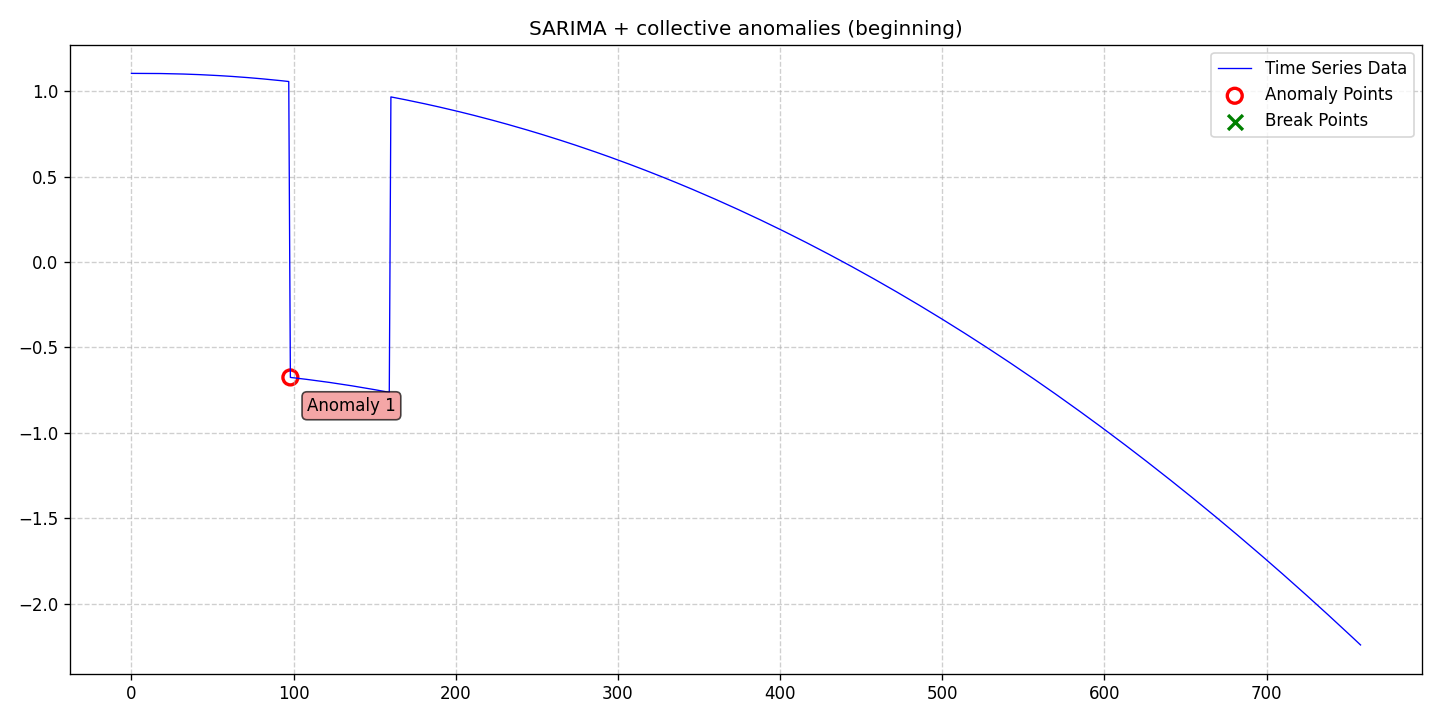

The data file committed next to this chart (first rows):
date, data, stationary, det_lin_up, det_lin_down, det_quad, det_cubic, det_exp, det_damped, stoc_trend, volatility, single_seas, multiple_seas, point_anom_single, point_anom_multi, collect_anom, context_anom, mean_shift, var_shift, trend_shift, point_anom_count, point_anom_location, point_anom_point, collect_anom_count
2020-01-01, 1.104, 0, 0, 0, 0, 0, 0, 0, 0, 0, 1, 0, 0, 0, 1, 0, 0, 0, 0, 0, none, , 1
2020-01-02, 1.104, 0, 0, 0, 0, 0, 0, 0, 0, 0, 1, 0, 0, 0, 1, 0, 0, 0, 0, 0, none, , 1
2020-01-03, 1.104, 0, 0, 0, 0, 0, 0, 0, 0, 0, 1, 0, 0, 0, 1, 0, 0, 0, 0, 0, none, , 1
2020-01-04, 1.104, 0, 0, 0, 0, 0, 0, 0, 0, 0, 1, 0, 0, 0, 1, 0, 0, 0, 0, 0, none, , 1
2020-01-05, 1.104, 0, 0, 0, 0, 0, 0, 0, 0, 0, 1, 0, 0, 0, 1, 0, 0, 0, 0, 0, none, , 1
2020-01-06, 1.104, 0, 0, 0, 0, 0, 0, 0, 0, 0, 1, 0, 0, 0, 1, 0, 0, 0, 0, 0, none, , 1
2020-01-07, 1.104, 0, 0, 0, 0, 0, 0, 0, 0, 0, 1, 0, 0, 0, 1, 0, 0, 0, 0, 0, none, , 1
2020-01-08, 1.104, 0, 0, 0, 0, 0, 0, 0, 0, 0, 1, 0, 0, 0, 1, 0, 0, 0, 0, 0, none, , 1
2020-01-09, 1.104, 0, 0, 0, 0, 0, 0, 0, 0, 0, 1, 0, 0, 0, 1, 0, 0, 0, 0, 0, none, , 1
2020-01-10, 1.104, 0, 0, 0, 0, 0, 0, 0, 0, 0, 1, 0, 0, 0, 1, 0, 0, 0, 0, 0, none, , 1
2020-01-11, 1.104, 0, 0, 0, 0, 0, 0, 0, 0, 0, 1, 0, 0, 0, 1, 0, 0, 0, 0, 0, none, , 1
2020-01-12, 1.104, 0, 0, 0, 0, 0, 0, 0, 0, 0, 1, 0, 0, 0, 1, 0, 0, 0, 0, 0, none, , 1
2020-01-13, 1.104, 0, 0, 0, 0, 0, 0, 0, 0, 0, 1, 0, 0, 0, 1, 0, 0, 0, 0, 0, none, , 1
2020-01-14, 1.104, 0, 0, 0, 0, 0, 0, 0, 0, 0, 1, 0, 0, 0, 1, 0, 0, 0, 0, 0, none, , 1
2020-01-15, 1.104, 0, 0, 0, 0, 0, 0, 0, 0, 0, 1, 0, 0, 0, 1, 0, 0, 0, 0, 0, none, , 1
2020-01-16, 1.104, 0, 0, 0, 0, 0, 0, 0, 0, 0, 1, 0, 0, 0, 1, 0, 0, 0, 0, 0, none, , 1
2020-01-17, 1.104, 0, 0, 0, 0, 0, 0, 0, 0, 0, 1, 0, 0, 0, 1, 0, 0, 0, 0, 0, none, , 1
2020-01-18, 1.103, 0, 0, 0, 0, 0, 0, 0, 0, 0, 1, 0, 0, 0, 1, 0, 0, 0, 0, 0, none, , 1
2020-01-19, 1.103, 0, 0, 0, 0, 0, 0, 0, 0, 0, 1, 0, 0, 0, 1, 0, 0, 0, 0, 0, none, , 1
2020-01-20, 1.103, 0, 0, 0, 0, 0, 0, 0, 0, 0, 1, 0, 0, 0, 1, 0, 0, 0, 0, 0, none, , 1
2020-01-21, 1.103, 0, 0, 0, 0, 0, 0, 0, 0, 0, 1, 0, 0, 0, 1, 0, 0, 0, 0, 0, none, , 1
2020-01-22, 1.103, 0, 0, 0, 0, 0, 0, 0, 0, 0, 1, 0, 0, 0, 1, 0, 0, 0, 0, 0, none, , 1
2020-01-23, 1.103, 0, 0, 0, 0, 0, 0, 0, 0, 0, 1, 0, 0, 0, 1, 0, 0, 0, 0, 0, none, , 1
2020-01-24, 1.102, 0, 0, 0, 0, 0, 0, 0, 0, 0, 1, 0, 0, 0, 1, 0, 0, 0, 0, 0, none, , 1
2020-01-25, 1.102, 0, 0, 0, 0, 0, 0, 0, 0, 0, 1, 0, 0, 0, 1, 0, 0, 0, 0, 0, none, , 1
2020-01-26, 1.102, 0, 0, 0, 0, 0, 0, 0, 0, 0, 1, 0, 0, 0, 1, 0, 0, 0, 0, 0, none, , 1
2020-01-27, 1.102, 0, 0, 0, 0, 0, 0, 0, 0, 0, 1, 0, 0, 0, 1, 0, 0, 0, 0, 0, none, , 1
2020-01-28, 1.101, 0, 0, 0, 0, 0, 0, 0, 0, 0, 1, 0, 0, 0, 1, 0, 0, 0, 0, 0, none, , 1
2020-01-29, 1.101, 0, 0, 0, 0, 0, 0, 0, 0, 0, 1, 0, 0, 0, 1, 0, 0, 0, 0, 0, none, , 1
2020-01-30, 1.101, 0, 0, 0, 0, 0, 0, 0, 0, 0, 1, 0, 0, 0, 1, 0, 0, 0, 0, 0, none, , 1
2020-01-31, 1.101, 0, 0, 0, 0, 0, 0, 0, 0, 0, 1, 0, 0, 0, 1, 0, 0, 0, 0, 0, none, , 1
2020-02-01, 1.101, 0, 0, 0, 0, 0, 0, 0, 0, 0, 1, 0, 0, 0, 1, 0, 0, 0, 0, 0, none, , 1
2020-02-02, 1.1, 0, 0, 0, 0, 0, 0, 0, 0, 0, 1, 0, 0, 0, 1, 0, 0, 0, 0, 0, none, , 1
2020-02-03, 1.1, 0, 0, 0, 0, 0, 0, 0, 0, 0, 1, 0, 0, 0, 1, 0, 0, 0, 0, 0, none, , 1
2020-02-04, 1.1, 0, 0, 0, 0, 0, 0, 0, 0, 0, 1, 0, 0, 0, 1, 0, 0, 0, 0, 0, none, , 1
2020-02-05, 1.099, 0, 0, 0, 0, 0, 0, 0, 0, 0, 1, 0, 0, 0, 1, 0, 0, 0, 0, 0, none, , 1
2020-02-06, 1.099, 0, 0, 0, 0, 0, 0, 0, 0, 0, 1, 0, 0, 0, 1, 0, 0, 0, 0, 0, none, , 1
2020-02-07, 1.099, 0, 0, 0, 0, 0, 0, 0, 0, 0, 1, 0, 0, 0, 1, 0, 0, 0, 0, 0, none, , 1
2020-02-08, 1.098, 0, 0, 0, 0, 0, 0, 0, 0, 0, 1, 0, 0, 0, 1, 0, 0, 0, 0, 0, none, , 1
2020-02-09, 1.098, 0, 0, 0, 0, 0, 0, 0, 0, 0, 1, 0, 0, 0, 1, 0, 0, 0, 0, 0, none, , 1
2020-02-10, 1.098, 0, 0, 0, 0, 0, 0, 0, 0, 0, 1, 0, 0, 0, 1, 0, 0, 0, 0, 0, none, , 1
2020-02-11, 1.097, 0, 0, 0, 0, 0, 0, 0, 0, 0, 1, 0, 0, 0, 1, 0, 0, 0, 0, 0, none, , 1
2020-02-12, 1.097, 0, 0, 0, 0, 0, 0, 0, 0, 0, 1, 0, 0, 0, 1, 0, 0, 0, 0, 0, none, , 1
2020-02-13, 1.096, 0, 0, 0, 0, 0, 0, 0, 0, 0, 1, 0, 0, 0, 1, 0, 0, 0, 0, 0, none, , 1
2020-02-14, 1.096, 0, 0, 0, 0, 0, 0, 0, 0, 0, 1, 0, 0, 0, 1, 0, 0, 0, 0, 0, none, , 1
2020-02-15, 1.095, 0, 0, 0, 0, 0, 0, 0, 0, 0, 1, 0, 0, 0, 1, 0, 0, 0, 0, 0, none, , 1
2020-02-16, 1.095, 0, 0, 0, 0, 0, 0, 0, 0, 0, 1, 0, 0, 0, 1, 0, 0, 0, 0, 0, none, , 1
2020-02-17, 1.094, 0, 0, 0, 0, 0, 0, 0, 0, 0, 1, 0, 0, 0, 1, 0, 0, 0, 0, 0, none, , 1
2020-02-18, 1.094, 0, 0, 0, 0, 0, 0, 0, 0, 0, 1, 0, 0, 0, 1, 0, 0, 0, 0, 0, none, , 1
2020-02-19, 1.094, 0, 0, 0, 0, 0, 0, 0, 0, 0, 1, 0, 0, 0, 1, 0, 0, 0, 0, 0, none, , 1
2020-02-20, 1.093, 0, 0, 0, 0, 0, 0, 0, 0, 0, 1, 0, 0, 0, 1, 0, 0, 0, 0, 0, none, , 1
2020-02-21, 1.093, 0, 0, 0, 0, 0, 0, 0, 0, 0, 1, 0, 0, 0, 1, 0, 0, 0, 0, 0, none, , 1
2020-02-22, 1.092, 0, 0, 0, 0, 0, 0, 0, 0, 0, 1, 0, 0, 0, 1, 0, 0, 0, 0, 0, none, , 1
2020-02-23, 1.092, 0, 0, 0, 0, 0, 0, 0, 0, 0, 1, 0, 0, 0, 1, 0, 0, 0, 0, 0, none, , 1
2020-02-24, 1.091, 0, 0, 0, 0, 0, 0, 0, 0, 0, 1, 0, 0, 0, 1, 0, 0, 0, 0, 0, none, , 1
2020-02-25, 1.09, 0, 0, 0, 0, 0, 0, 0, 0, 0, 1, 0, 0, 0, 1, 0, 0, 0, 0, 0, none, , 1
2020-02-26, 1.09, 0, 0, 0, 0, 0, 0, 0, 0, 0, 1, 0, 0, 0, 1, 0, 0, 0, 0, 0, none, , 1
2020-02-27, 1.089, 0, 0, 0, 0, 0, 0, 0, 0, 0, 1, 0, 0, 0, 1, 0, 0, 0, 0, 0, none, , 1
2020-02-28, 1.089, 0, 0, 0, 0, 0, 0, 0, 0, 0, 1, 0, 0, 0, 1, 0, 0, 0, 0, 0, none, , 1
2020-02-29, 1.088, 0, 0, 0, 0, 0, 0, 0, 0, 0, 1, 0, 0, 0, 1, 0, 0, 0, 0, 0, none, , 1
... 699 more rows
